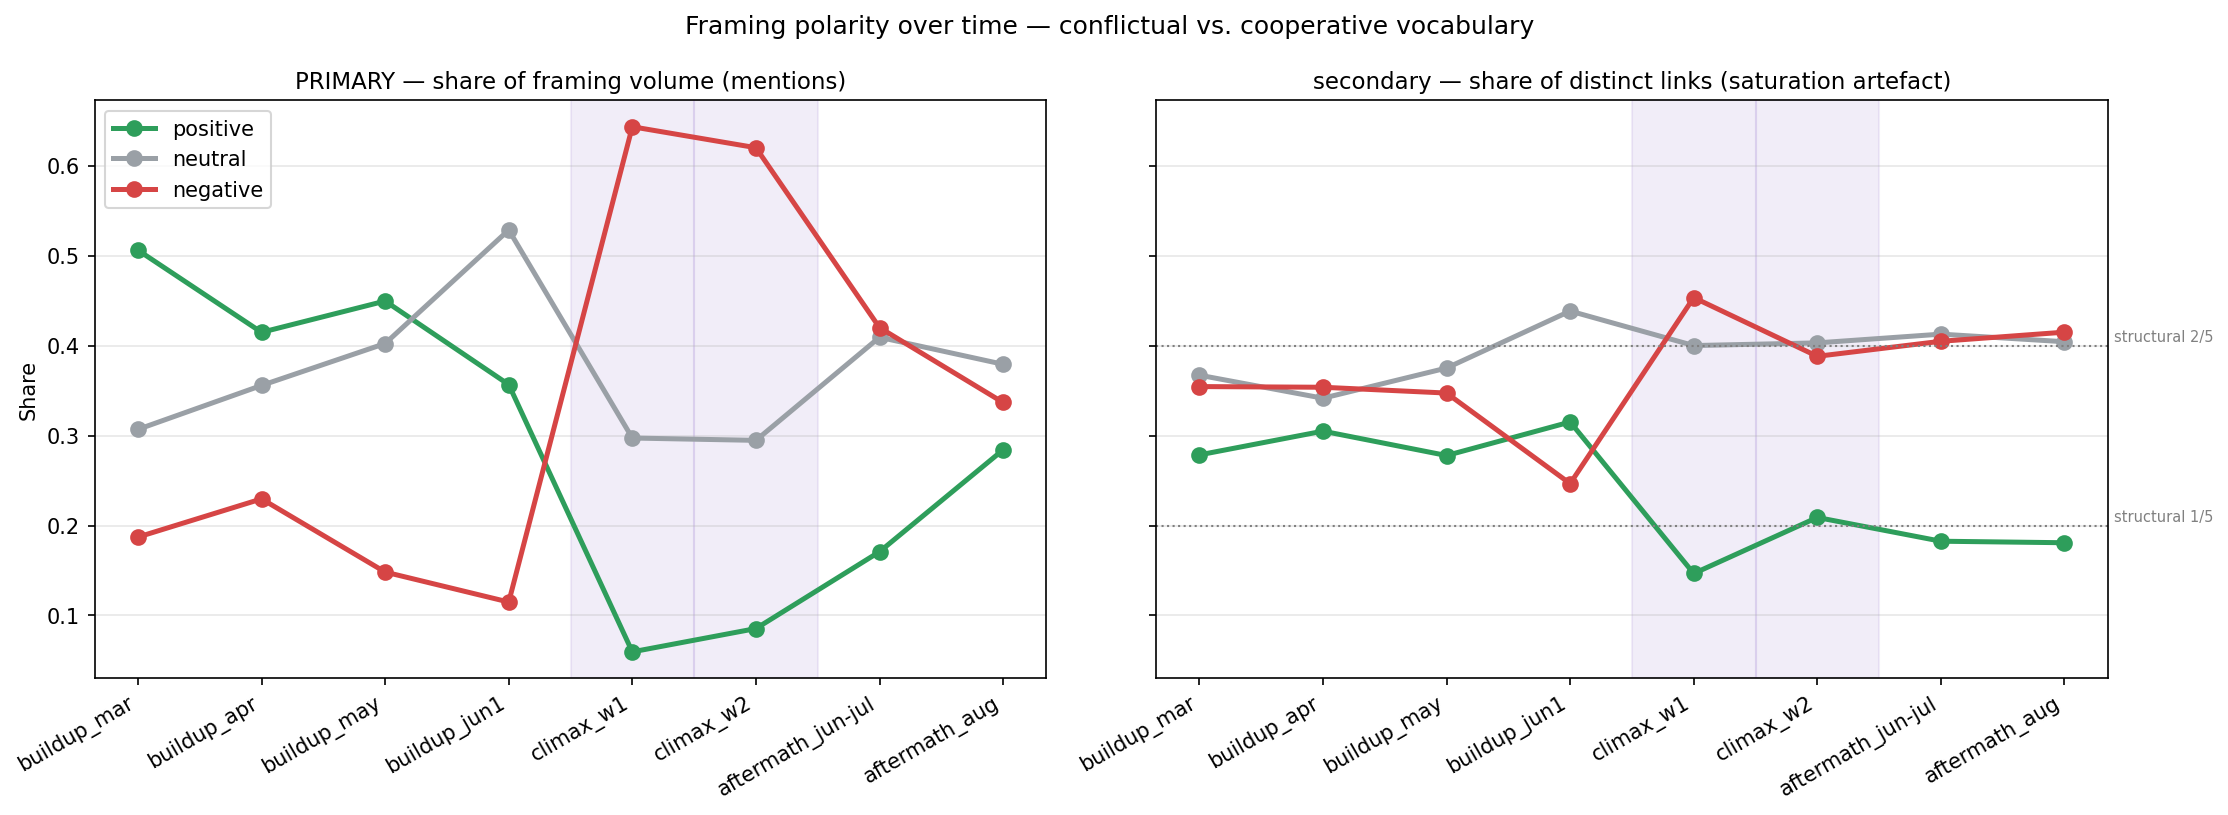

The data file committed next to this chart (first rows):
window, n_edges, n_mentions, volume_positive, breadth_positive, volume_neutral, breadth_neutral, volume_negative, breadth_negative
buildup_mar, 79, 919, 0.506, 0.2785, 0.3069, 0.3671, 0.1872, 0.3544
buildup_apr, 82, 1372, 0.4147, 0.3049, 0.3557, 0.3415, 0.2296, 0.3537
buildup_may, 72, 1059, 0.4495, 0.2778, 0.4023, 0.375, 0.1483, 0.3472
buildup_jun1, 73, 931, 0.3566, 0.3151, 0.5285, 0.4384, 0.1149, 0.2466
climax_w1, 75, 1477, 0.05958, 0.1467, 0.2972, 0.4, 0.6432, 0.4533
climax_w2, 67, 784, 0.08546, 0.209, 0.2946, 0.403, 0.6199, 0.3881
aftermath_jun-jul, 126, 5198, 0.1708, 0.1825, 0.4092, 0.4127, 0.42, 0.4048
aftermath_aug, 94, 1672, 0.2841, 0.1809, 0.3792, 0.4043, 0.3367, 0.4149
